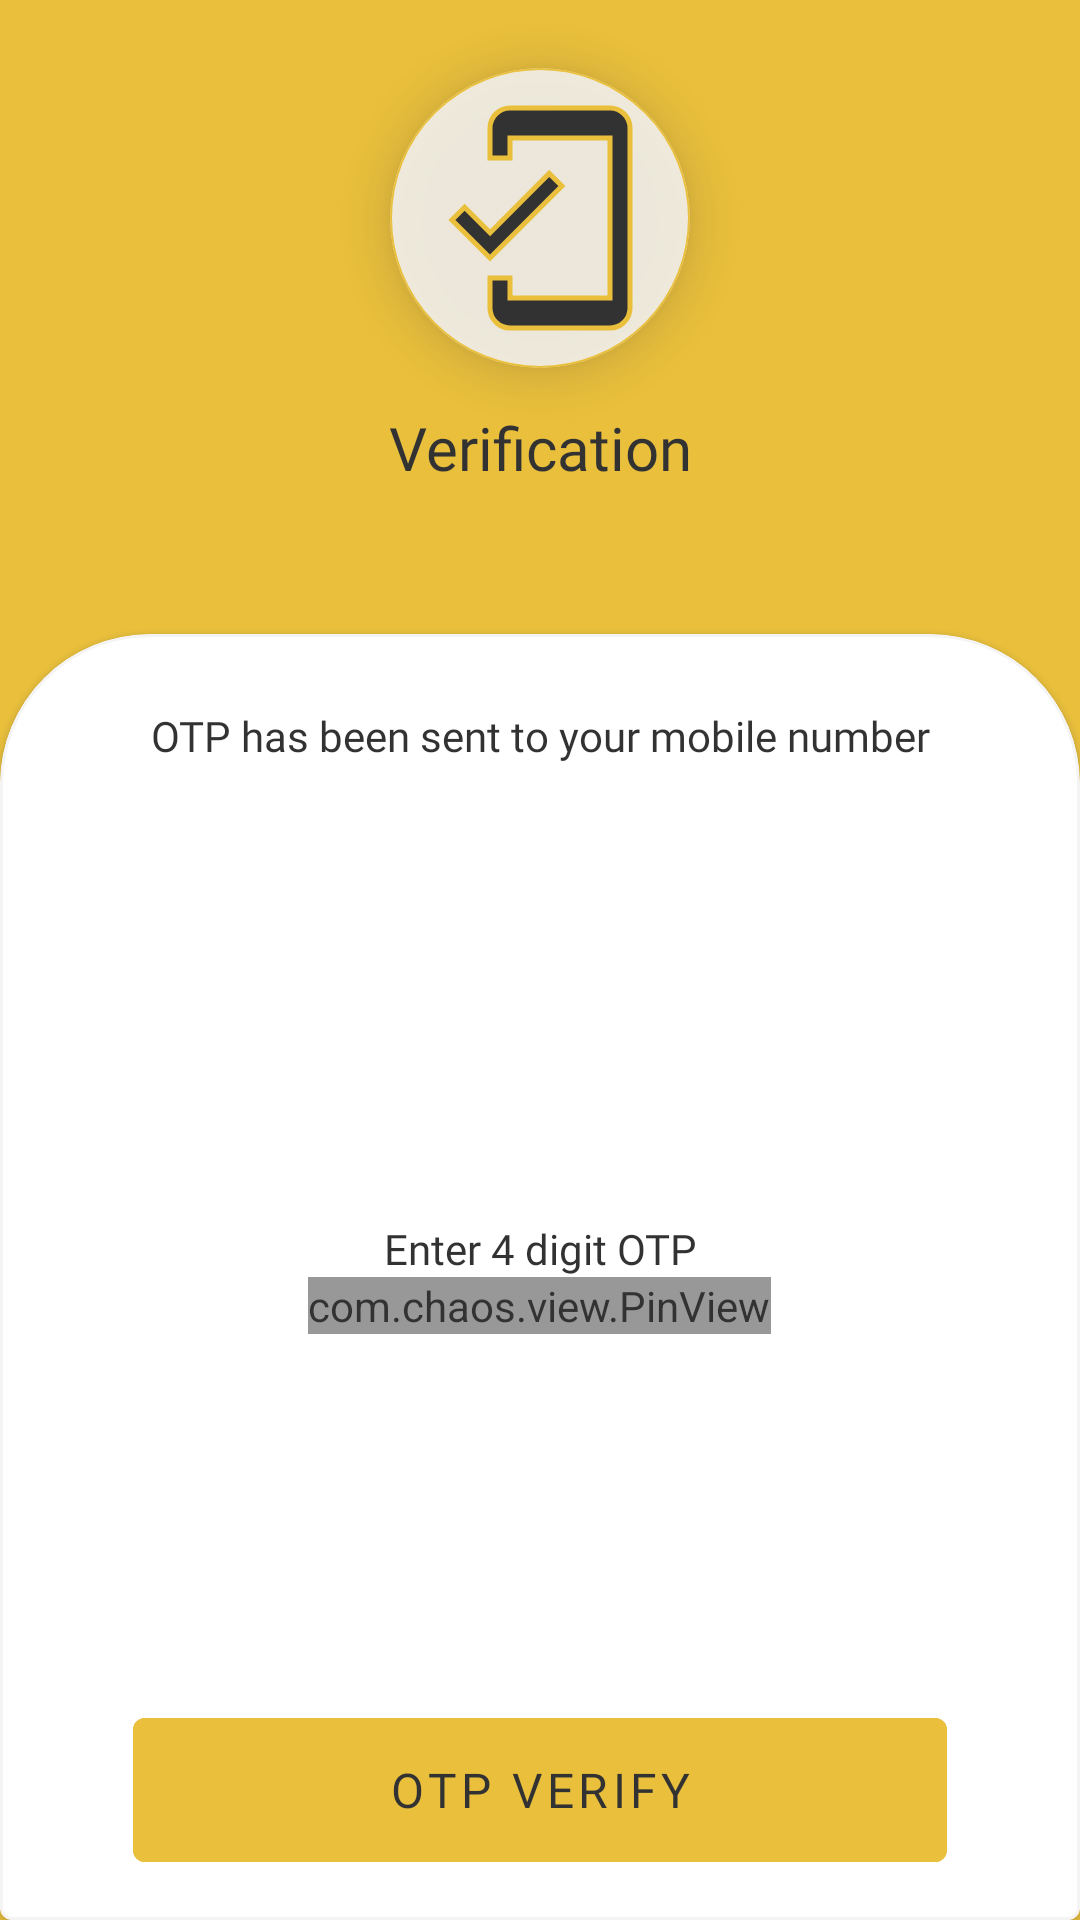

This screen was rendered from an Android layout file. Write that file and the resources it references.
<!-- AndroidManifest.xml: application theme Theme.NrlmInfo -->
<!-- res/layout/fragment_otp_verify.xml -->
<?xml version="1.0" encoding="utf-8"?>
<layout xmlns:android="http://schemas.android.com/apk/res/android"
    xmlns:app="http://schemas.android.com/apk/res-auto"
    xmlns:tools="http://schemas.android.com/tools"
    tools:context=".ui.login.OtpVerifyFragment">

    <data>

    </data>

    <RelativeLayout
        android:background="@color/amber_500"
        android:alpha="0.8"
        android:layout_width="match_parent"
        android:layout_height="match_parent">

        <LinearLayout
            android:layout_width="match_parent"
            android:layout_height="match_parent"
            android:gravity="center"
            android:layout_above="@+id/cv_bottom"
            android:orientation="vertical">

            <com.google.android.material.card.MaterialCardView
                style="@style/carViewTheme"
                app:cardCornerRadius="100dp"
                android:layout_width="100dp"
                android:backgroundTint="@color/gray"
                android:layout_height="100dp">
                <ImageView
                    android:layout_margin="@dimen/space_10dp"
                    android:layout_width="80dp"
                    android:layout_height="80dp"
                    android:src="@drawable/ic_outline_mobile_friendly_24"/>



            </com.google.android.material.card.MaterialCardView>

            <TextView
                android:layout_width="match_parent"
                android:layout_height="wrap_content"
                android:text="Verification"
                android:layout_marginTop="10dp"
                android:gravity="center"
                android:fontFamily="@font/manrope_extra_bold"
                android:textSize="20sp"
                android:textColor="@color/black" />

            <TextView
                android:id="@+id/tv_otpTitle"
                android:layout_width="match_parent"
                android:layout_height="wrap_content"
                android:text=""
                android:layout_marginTop="10dp"
                android:gravity="center"
                android:fontFamily="@font/manrope_regular"
                android:textColor="@color/black" />



        </LinearLayout>



        <com.google.android.material.card.MaterialCardView
            android:id="@+id/cv_bottom"
            android:layout_alignParentBottom="true"
            android:layout_width="match_parent"
            android:layout_height="wrap_content"
            app:strokeWidth="@dimen/space_1dp"
            app:strokeColor="@color/gray"
            style="@style/CustomCardCorners"
            android:elevation="8dp"
            android:backgroundTint="@color/white">


            <RelativeLayout
                android:layout_width="match_parent"
                android:layout_height="400dp">


                <TextView
                    android:layout_width="match_parent"
                    android:layout_height="wrap_content"
                    android:text="OTP has been sent to your mobile number"
                    android:layout_margin="10dp"
                    android:textColor="@color/black"
                    android:gravity="center"
                    android:fontFamily="@font/manrope_regular"/>



                <LinearLayout
                    android:layout_centerInParent="true"
                    android:layout_marginTop="50dp"
                    android:layout_width="match_parent"
                    android:layout_height="wrap_content"
                    android:orientation="vertical">


                    <TextView
                        android:layout_width="match_parent"
                        android:layout_height="wrap_content"
                        android:text="Enter 4 digit OTP"
                        android:textColor="@color/black"
                        android:gravity="center"
                        android:fontFamily="@font/manrope_regular"/>

                    <com.chaos.view.PinView
                        android:layout_gravity="center_horizontal"
                        android:id="@+id/pinview_getOTP"
                        style="@style/PinWidget.PinView"
                        android:layout_width="wrap_content"
                        android:layout_height="wrap_content"
                        android:inputType="number"
                        android:textSize="18sp"
                        android:textStyle="bold"
                        android:fontFamily="@font/montserrat_regular"
                        app:cursorColor="@color/gray_stroke"
                        app:cursorWidth="2dp"
                        app:itemCount="4"
                        app:itemWidth="48dp"
                        app:lineColor="@color/gray_stroke"
                        app:lineWidth="2dp"
                        app:viewType="line" />

                </LinearLayout>


                <LinearLayout
                    android:layout_alignParentBottom="true"
                    android:layout_marginTop="60dp"
                    android:layout_width="match_parent"
                    android:layout_height="wrap_content"
                    android:gravity="center_horizontal"
                    android:orientation="horizontal">

                    <com.google.android.material.button.MaterialButton
                        android:id="@+id/btn_verify"
                        android:layout_alignParentBottom="true"
                        android:layout_width="match_parent"
                        android:layout_height="wrap_content"
                        style="@style/IconTextContainedButton"
                        android:layout_marginLeft="30dp"
                        android:layout_marginRight="30dp"
                        android:layout_marginBottom="5dp"
                        android:text="OTP verify"
                        android:textSize="16sp"
                        android:insetTop="0dp"
                        android:insetBottom="0dp"
                        android:fontFamily="@font/manrope_semi_bold" />

                </LinearLayout>

            </RelativeLayout>

        </com.google.android.material.card.MaterialCardView>

    </RelativeLayout>

</layout>
<!-- resources referenced by this layout -->
<resources>
  <color name="amber_500">#E4B00C</color>
  <color name="black">#FF000000</color>
  <color name="gray">#DDF1F1F1</color>
  <color name="gray_stroke">#86656161</color>
  <color name="white">#FFFFFFFF</color>
  <dimen name="space_10dp">10dp</dimen>
  <dimen name="space_1dp">1dp</dimen>
  <!-- drawable ic_outline_mobile_friendly_24 (drawable) -->
  <vector xmlns:android="http://schemas.android.com/apk/res/android"
      android:width="24dp"
      android:height="24dp"
      android:viewportWidth="24"
      android:viewportHeight="24">
    <path
        android:fillColor="@color/black"
        android:strokeWidth="0.5"
        android:strokeColor="@color/amber_500"
        android:pathData="M19,1H9c-1.1,0 -2,0.9 -2,2v3h2V4h10v16H9v-2H7v3c0,1.1 0.9,2 2,2h10c1.1,0 2,-0.9 2,-2V3c0,-1.1 -0.9,-2 -2,-2zM7.01,13.47l-2.55,-2.55 -1.27,1.27L7,16l7.19,-7.19 -1.27,-1.27 -5.91,5.93z"/>
  </vector>
  <style name="CustomCardCorners" parent="@style/Widget.MaterialComponents.CardView">
          <item name="shapeAppearanceOverlay">@style/ShapeAppearance_custom_corners</item>
      </style>
  <style name="IconTextContainedButton" parent="Widget.MaterialComponents.Button.TextButton.Icon">
          <item name="android:textColor">@color/black</item>
          <item name="android:textAppearance">?attr/textAppearanceButton</item>
          <item name="iconGravity">textStart</item>
          <item name="iconTint">@color/white</item>
          <item name="android:backgroundTint">@color/amber_500</item>
          <item name="android:layout_height">wrap_content</item>
      </style>
  <style name="carViewTheme" parent="Widget.MaterialComponents.CardView">
  
          <item name="strokeWidth">0.5dp</item>
          <item name="strokeColor">@color/amber_500</item>
          <item name="cardElevation">8dp</item>
          <item name="android:layout_marginLeft">@dimen/space_5dp</item>
          <item name="android:layout_marginRight">@dimen/space_5dp</item>
          <item name="android:layout_marginTop">@dimen/space_3dp</item>
          <item name="android:layout_marginBottom">@dimen/space_3dp</item>
          <item name="android:layout_width">match_parent</item>
          <item name="android:layout_height">wrap_content</item>
          <item name="backgroundTint">@color/white</item>
      </style>
  <style name="Theme.NrlmInfo" parent="Theme.MaterialComponents.DayNight.DarkActionBar">
  
  
          
          <item name="colorPrimary">@color/amber_500</item>
          <item name="colorPrimaryVariant">@color/amber_700</item>
          <item name="colorOnPrimary">@color/white</item>
  
  
         
  
  
          
          <item name="colorSecondary">@color/teal_200</item>
          <item name="colorSecondaryVariant">@color/teal_700</item>
          <item name="colorOnSecondary">@color/black</item>
          
          <item name="android:statusBarColor" tools:targetApi="l">?attr/colorPrimaryVariant</item>
          
      </style>
  <style name="ShapeAppearance_custom_corners" parent="">
          <item name="cornerFamily">rounded</item>
          <item name="cornerSizeTopLeft">50dp</item>
          <item name="cornerSizeTopRight">50dp</item>
      </style>
  <dimen name="space_5dp">5dp</dimen>
  <dimen name="space_3dp">3dp</dimen>
  <color name="amber_700">#DF981E</color>
  <color name="teal_200">#FF03DAC5</color>
  <color name="teal_700">#FF018786</color>
</resources>
